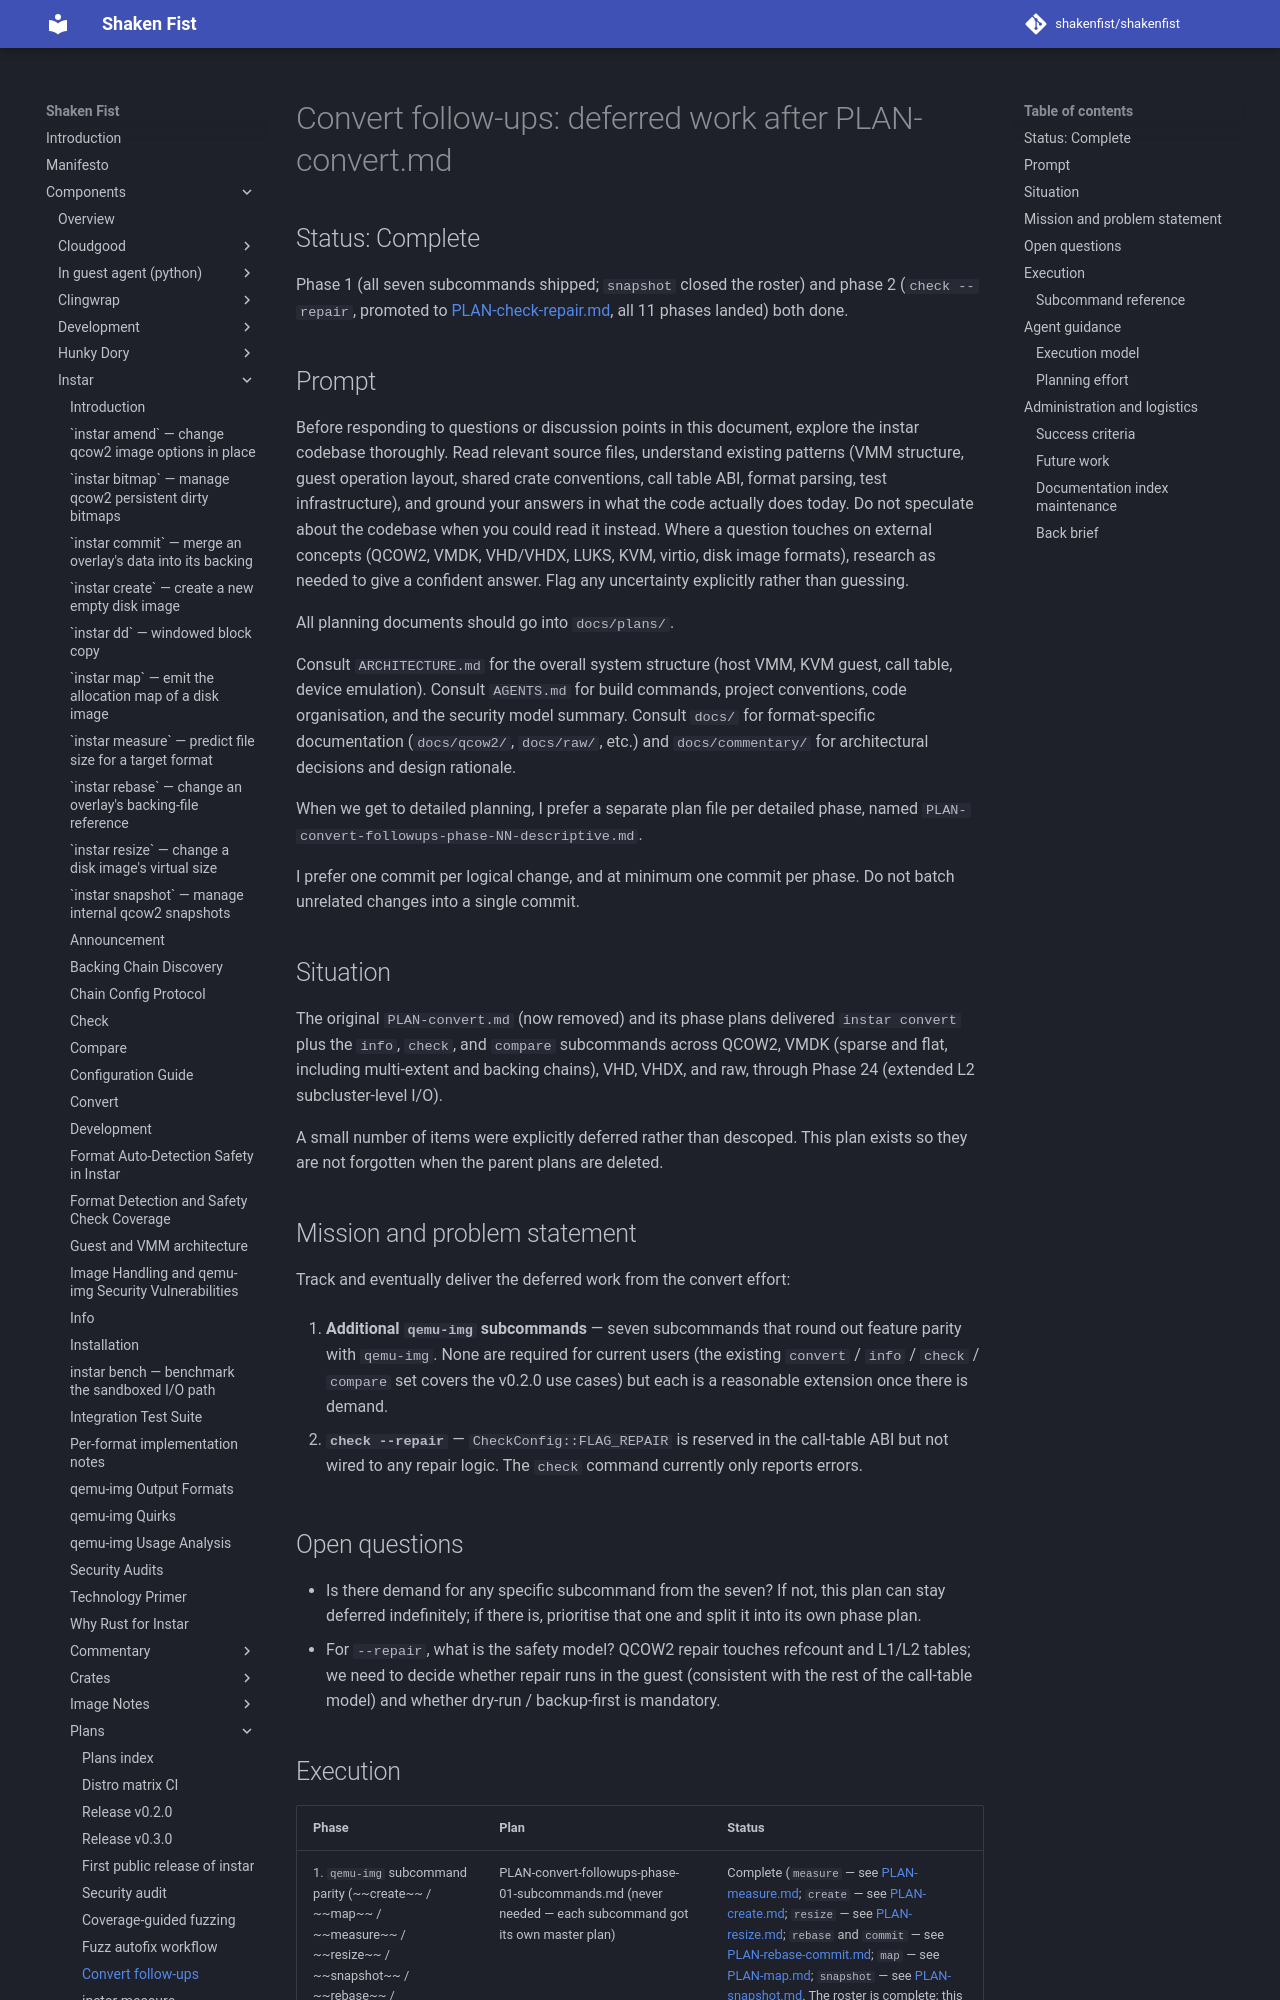

repository: shakenfist/shakenfist · page: components/instar/plans/PLAN-convert-followups/index.html · generator: mkdocs

# Convert follow-ups: deferred work after PLAN-convert.md

## Status: Complete

Phase 1 (all seven subcommands shipped; `snapshot` closed the roster)
and phase 2 (`check --repair`, promoted to
[PLAN-check-repair.md](/components/instar/plans/PLAN-check-repair/), all 11 phases landed)
both done.

## Prompt

Before responding to questions or discussion points in this
document, explore the instar codebase thoroughly. Read relevant
source files, understand existing patterns (VMM structure, guest
operation layout, shared crate conventions, call table ABI,
format parsing, test infrastructure), and ground your answers in
what the code actually does today. Do not speculate about the
codebase when you could read it instead. Where a question touches
on external concepts (QCOW2, VMDK, VHD/VHDX, LUKS, KVM, virtio,
disk image formats), research as needed to give a confident
answer. Flag any uncertainty explicitly rather than guessing.

All planning documents should go into `docs/plans/`.

Consult `ARCHITECTURE.md` for the overall system structure
(host VMM, KVM guest, call table, device emulation).
Consult `AGENTS.md` for build commands, project conventions,
code organisation, and the security model summary. Consult
`docs/` for format-specific documentation (`docs/qcow2/`,
`docs/raw/`, etc.) and `docs/commentary/` for architectural
decisions and design rationale.

When we get to detailed planning, I prefer a separate plan
file per detailed phase, named
`PLAN-convert-followups-phase-NN-descriptive.md`.

I prefer one commit per logical change, and at minimum one
commit per phase. Do not batch unrelated changes into a
single commit.

## Situation

The original `PLAN-convert.md` (now removed) and its phase plans
delivered `instar convert` plus the `info`, `check`, and
`compare` subcommands across QCOW2, VMDK (sparse and flat,
including multi-extent and backing chains), VHD, VHDX, and raw,
through Phase 24 (extended L2 subcluster-level I/O).

A small number of items were explicitly deferred rather than
descoped. This plan exists so they are not forgotten when the
parent plans are deleted.

## Mission and problem statement

Track and eventually deliver the deferred work from the convert
effort:

1. **Additional `qemu-img` subcommands** — seven subcommands that
   round out feature parity with `qemu-img`. None are required
   for current users (the existing `convert` / `info` / `check`
   / `compare` set covers the v0.2.0 use cases) but each is a
   reasonable extension once there is demand.

2. **`check --repair`** — `CheckConfig::FLAG_REPAIR` is reserved
   in the call-table ABI but not wired to any repair logic. The
   `check` command currently only reports errors.

## Open questions

- Is there demand for any specific subcommand from the seven? If
  not, this plan can stay deferred indefinitely; if there is,
  prioritise that one and split it into its own phase plan.
- For `--repair`, what is the safety model? QCOW2 repair touches
  refcount and L1/L2 tables; we need to decide whether repair
  runs in the guest (consistent with the rest of the call-table
  model) and whether dry-run / backup-first is mandatory.
